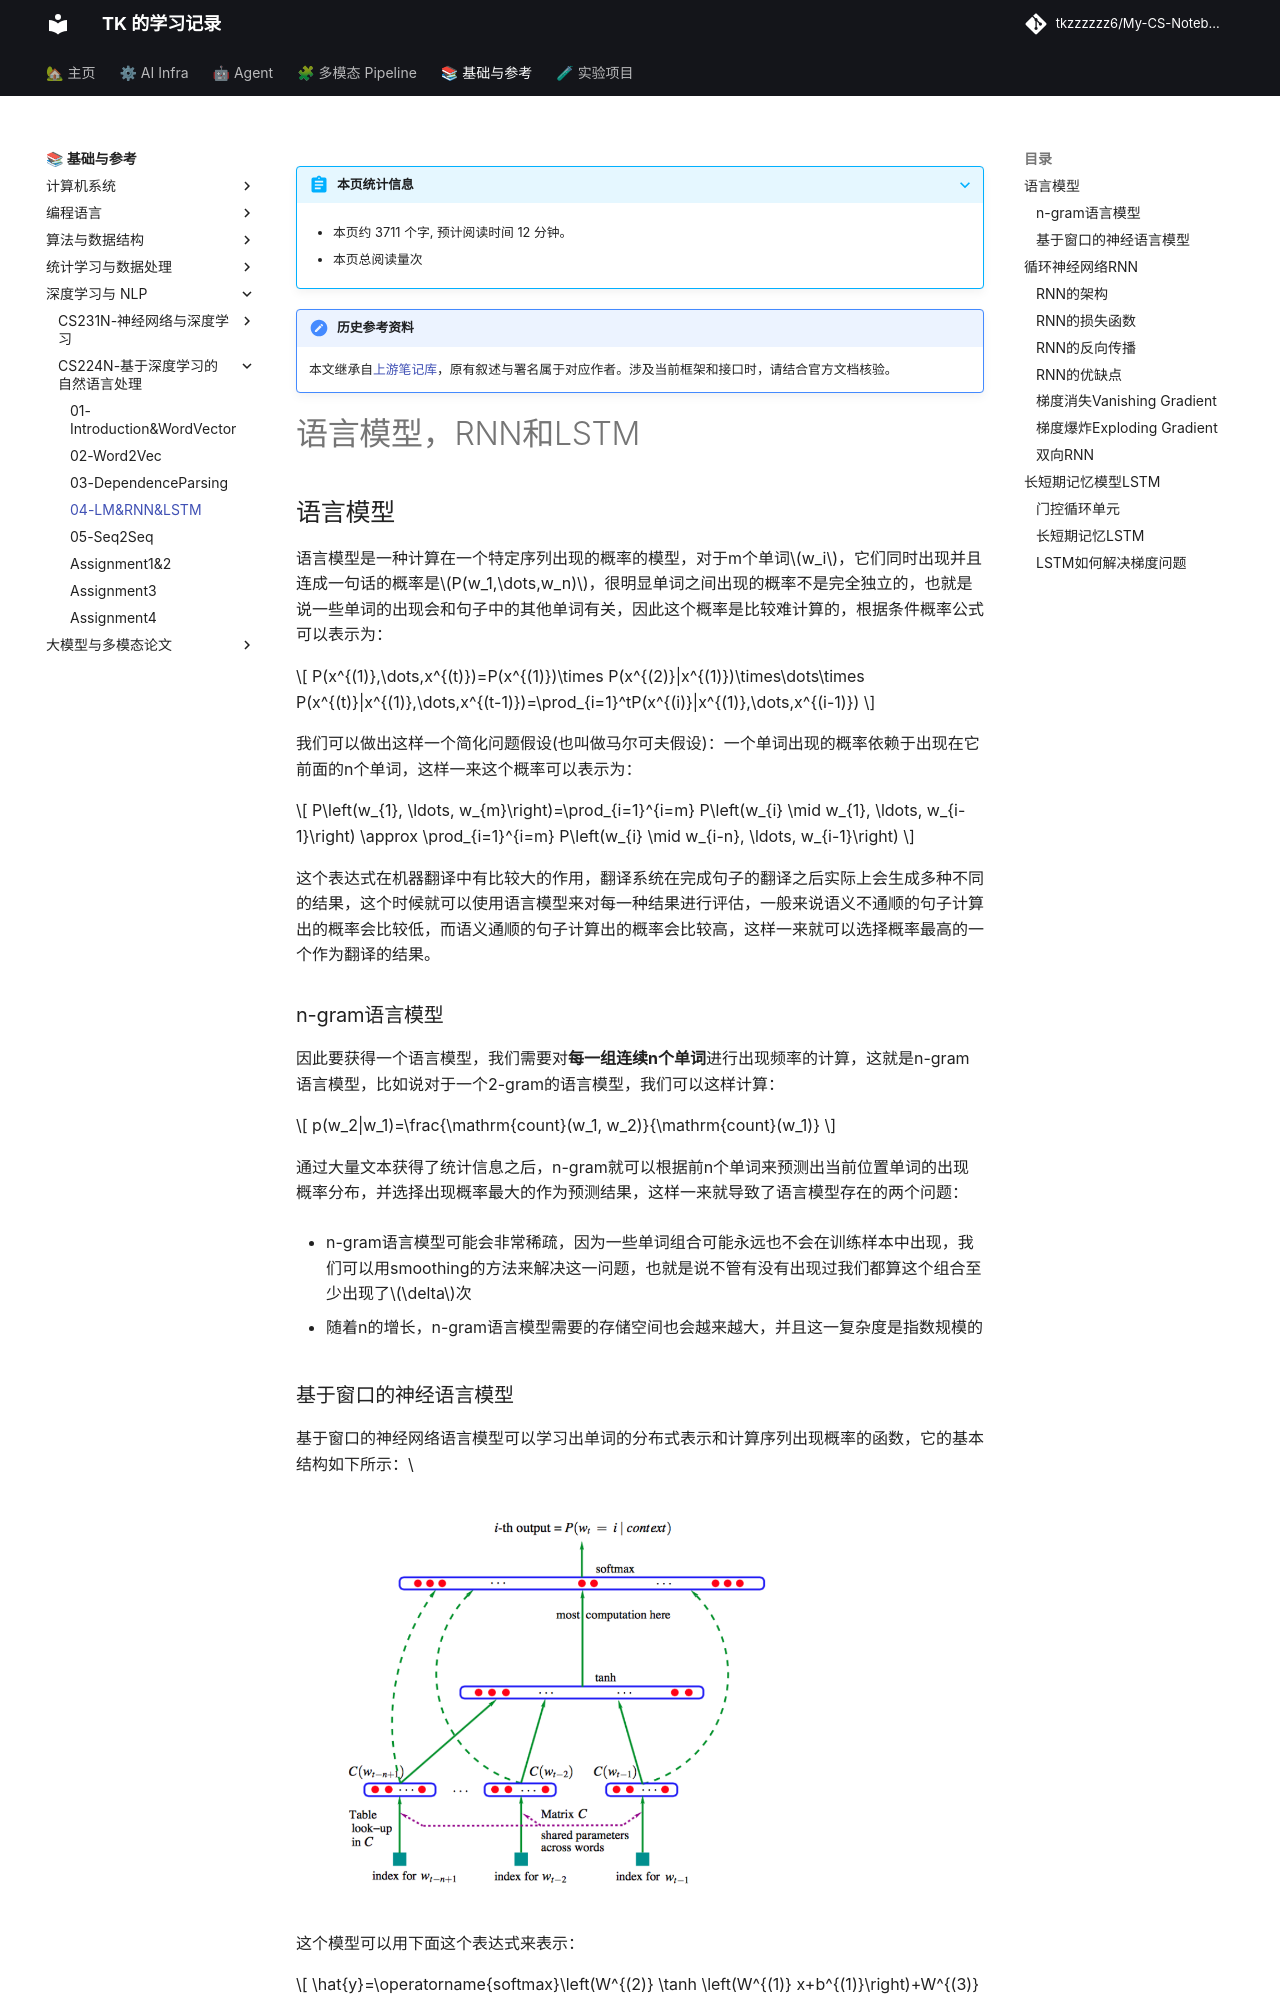

repository: tkzzzzzz6/My-CS-Notebook · page: CS224N/NLP04-LM&RNN&LSTM/index.html · generator: mkdocs

!!! note "历史参考资料"
    本文继承自[上游笔记库](https://github.com/zwygit2025/My-CS-Notebook/blob/a94d023/docs/CS224N/NLP04-LM%26RNN%26LSTM.md)，原有叙述与署名属于对应作者。涉及当前框架和接口时，请结合官方文档核验。

语言模型，RNN和LSTM
===================

语言模型
--------

语言模型是一种计算在一个特定序列出现的概率的模型，对于m个单词$w_i$，它们同时出现并且连成一句话的概率是$P(w_1,\dots,w_n)$，很明显单词之间出现的概率不是完全独立的，也就是说一些单词的出现会和句子中的其他单词有关，因此这个概率是比较难计算的，根据条件概率公式可以表示为：

$$
P(x^{(1)},\dots,x^{(t)})=P(x^{(1)})\times P(x^{(2)}|x^{(1)})\times\dots\times P(x^{(t)}|x^{(1)},\dots,x^{(t-1)})=\prod_{i=1}^tP(x^{(i)}|x^{(1)},\dots,x^{(i-1)})
$$

我们可以做出这样一个简化问题假设(也叫做马尔可夫假设)：一个单词出现的概率依赖于出现在它前面的n个单词，这样一来这个概率可以表示为：

$$
P\left(w_{1}, \ldots, w_{m}\right)=\prod_{i=1}^{i=m} P\left(w_{i} \mid w_{1}, \ldots, w_{i-1}\right) \approx \prod_{i=1}^{i=m} P\left(w_{i} \mid w_{i-n}, \ldots, w_{i-1}\right)
$$

这个表达式在机器翻译中有比较大的作用，翻译系统在完成句子的翻译之后实际上会生成多种不同的结果，这个时候就可以使用语言模型来对每一种结果进行评估，一般来说语义不通顺的句子计算出的概率会比较低，而语义通顺的句子计算出的概率会比较高，这样一来就可以选择概率最高的一个作为翻译的结果。

### n-gram语言模型

因此要获得一个语言模型，我们需要对**每一组连续n个单词**进行出现频率的计算，这就是n-gram语言模型，比如说对于一个2-gram的语言模型，我们可以这样计算：

$$
p(w_2|w_1)=\frac{\mathrm{count}(w_1, w_2)}{\mathrm{count}(w_1)}
$$

通过大量文本获得了统计信息之后，n-gram就可以根据前n个单词来预测出当前位置单词的出现概率分布，并选择出现概率最大的作为预测结果，这样一来就导致了语言模型存在的两个问题：

-   n-gram语言模型可能会非常稀疏，因为一些单词组合可能永远也不会在训练样本中出现，我们可以用smoothing的方法来解决这一问题，也就是说不管有没有出现过我们都算这个组合至少出现了$\delta$次

-   随着n的增长，n-gram语言模型需要的存储空间也会越来越大，并且这一复杂度是指数规模的

### 基于窗口的神经语言模型

基于窗口的神经网络语言模型可以学习出单词的分布式表示和计算序列出现概率的函数，它的基本结构如下所示：\

![image](./pictures/nlp3.png){width="75%"}

这个模型可以用下面这个表达式来表示：

$$
\hat{y}=\operatorname{softmax}\left(W^{(2)} \tanh \left(W^{(1)} x+b^{(1)}\right)+W^{(3)} x+b^{(3)}\right)
$$

其中第一个矩阵作用在词向量上(图中的绿色实线)，第二个矩阵作用在隐层，第三个矩阵作用在词向量上(图中的绿色虚线)，这个模型虽然简单但是也能够起到比较好的performance，

上面提到的这些语言模型实际上只是**基于有限长度的滑动窗口的卷积模型**，但事实上，窗口比较小的时候模型预测的准确度也是无法保证的，而窗口大了又会导致参数的规模急剧增长，因此我们需要**一个可以处理任意长度的输入，并且参数规模维持在一定范围内**的新模型。



循环神经网络RNN
---------------
